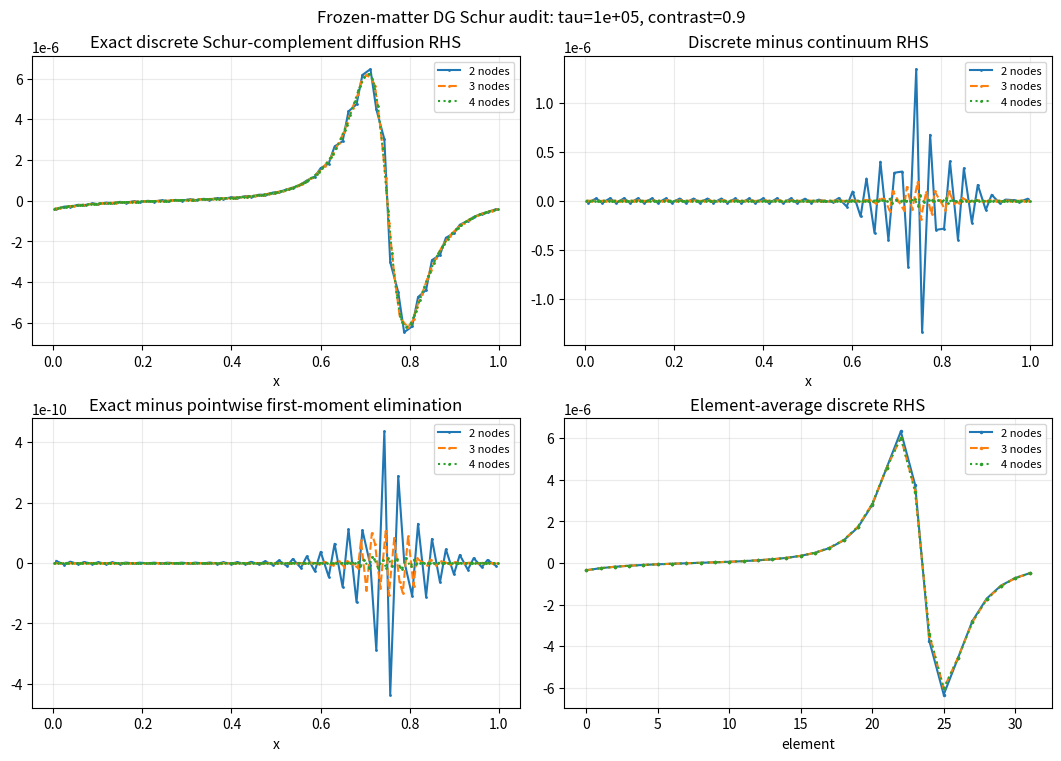

The script that saved this image:
#!/usr/bin/env python3
"""Matrix audit of Thornado's frozen-matter absorption--diffusion limit.

The matrices reproduce the one-dimensional Cartesian and flat-spherical,
static, isotropic specializations of the production weak DG streaming
operator.  Both LLF jump terms are retained.  The stationary first moment is
then eliminated exactly from the semi-discrete equations, rather than
replaced by pointwise division by the transport opacity.

This script is an algebraic audit.  It does not call Thornado and it does
not approximate the IMEX time integration.
"""

from __future__ import annotations

import argparse
from dataclasses import dataclass
from pathlib import Path

import numpy as np


def lagrange_values(nodes: np.ndarray, point: float) -> np.ndarray:
    values = np.ones(nodes.size)
    for j in range(nodes.size):
        for k in range(nodes.size):
            if k != j:
                values[j] *= (point - nodes[k]) / (nodes[j] - nodes[k])
    return values


def derivative_matrix(nodes: np.ndarray) -> np.ndarray:
    matrix = np.empty((nodes.size, nodes.size))
    for i, point in enumerate(nodes):
        for j in range(nodes.size):
            total = 0.0
            for m in range(nodes.size):
                if m == j:
                    continue
                term = 1.0 / (nodes[j] - nodes[m])
                for k in range(nodes.size):
                    if k != j and k != m:
                        term *= (point - nodes[k]) / (nodes[j] - nodes[k])
                total += term
            matrix[i, j] = total
    return matrix


@dataclass
class Operators:
    mass: np.ndarray
    x: np.ndarray
    opacity: np.ndarray
    density_from_flux: np.ndarray
    density_penalty: np.ndarray
    flux_from_density: np.ndarray
    flux_penalty: np.ndarray
    schur: np.ndarray
    pointwise_schur: np.ndarray


def lobatto_nodes(n_nodes: int) -> np.ndarray:
    if n_nodes == 1:
        return np.array([0.0])
    if n_nodes == 2:
        return np.array([-0.5, 0.5])
    if n_nodes == 3:
        return np.array([-0.5, 0.0, 0.5])
    if n_nodes == 4:
        return np.array([
            -0.5, -np.sqrt(5.0) / 10.0,
            +np.sqrt(5.0) / 10.0, +0.5,
        ])
    if n_nodes == 5:
        return np.array([
            -0.5, -np.sqrt(21.0) / 14.0, 0.0,
            +np.sqrt(21.0) / 14.0, +0.5,
        ])
    raise ValueError("Thornado implements one through five spatial nodes")


def build_operators(
    n_cells: int,
    n_nodes: int,
    mean_optical_depth: float,
    opacity_contrast: float = 0.0,
    source_aware: bool = True,
    alpha: float = 1.0,
    trace_pair: str = "centered",
) -> Operators:
    """Build the exact periodic Cartesian matrices used in the audit."""

    if trace_pair not in {"centered", "left-right", "right-left"}:
        raise ValueError(f"unknown trace pair: {trace_pair}")

    # Thornado uses Gauss nodes on [-1/2,1/2].
    nodes, weights = np.polynomial.legendre.leggauss(n_nodes)
    nodes *= 0.5
    weights *= 0.5
    lower = lagrange_values(nodes, -0.5)
    upper = lagrange_values(nodes, +0.5)
    derivative = derivative_matrix(nodes)

    dx = 1.0 / n_cells
    centers = (np.arange(n_cells) + 0.5) * dx
    x = (centers[:, None] + dx * nodes[None, :]).reshape(-1)
    size = n_cells * n_nodes
    mass = np.diag(np.tile(dx * weights, n_cells))

    kappa_mean = mean_optical_depth / dx
    opacity = kappa_mean * (
        1.0 + opacity_contrast * np.sin(2.0 * np.pi * x)
    )

    opacity_cells = opacity.reshape(n_cells, n_nodes)
    opacity_lower = opacity_cells @ lower
    opacity_upper = opacity_cells @ upper
    opacity_face = np.empty(n_cells)
    for face in range(n_cells):
        left = (face - 1) % n_cells
        right = face
        # This is the production equal-width specialization of the
        # width-weighted average of the two one-sided opacity traces.
        opacity_face[face] = 0.5 * (
            max(0.0, opacity_upper[left])
            + max(0.0, opacity_lower[right])
        )

    if source_aware:
        theta = 1.0 / (1.0 + 1.5 * alpha * opacity_face * dx)
    else:
        theta = np.ones(n_cells)

    def weak_rhs(volume: np.ndarray, face_flux: np.ndarray) -> np.ndarray:
        volume = volume.reshape(n_cells, n_nodes)
        result = np.empty_like(volume)
        for cell in range(n_cells):
            face_left = cell
            face_right = (cell + 1) % n_cells
            raw = (
                lower * face_flux[face_left]
                - upper * face_flux[face_right]
                + derivative.T @ (weights * volume[cell])
            )
            result[cell] = raw / (weights * dx)
        return result.reshape(-1)

    def traces(values: np.ndarray) -> tuple[np.ndarray, np.ndarray]:
        cells = values.reshape(n_cells, n_nodes)
        return cells @ lower, cells @ upper

    def density_rhs(first: np.ndarray, density: np.ndarray) -> np.ndarray:
        i_lower, i_upper = traces(first)
        d_lower, d_upper = traces(density)
        face_flux = np.empty(n_cells)
        for face in range(n_cells):
            left = (face - 1) % n_cells
            right = face
            jump_density = d_lower[right] - d_upper[left]
            if trace_pair == "centered":
                physical_flux = 0.5 * (i_upper[left] + i_lower[right])
            elif trace_pair == "left-right":
                physical_flux = i_upper[left]
            else:
                physical_flux = i_lower[right]
            face_flux[face] = physical_flux \
                - 0.5 * alpha * theta[face] * jump_density
        return weak_rhs(first, face_flux)

    def first_rhs(density: np.ndarray, first: np.ndarray) -> np.ndarray:
        d_lower, d_upper = traces(density)
        i_lower, i_upper = traces(first)
        face_flux = np.empty(n_cells)
        for face in range(n_cells):
            left = (face - 1) % n_cells
            right = face
            jump_first = i_lower[right] - i_upper[left]
            if trace_pair == "centered":
                physical_flux = (d_upper[left] + d_lower[right]) / 6.0
            elif trace_pair == "left-right":
                physical_flux = d_lower[right] / 3.0
            else:
                physical_flux = d_upper[left] / 3.0
            face_flux[face] = (
                physical_flux
                - 0.5 * alpha * jump_first
            )
        return weak_rhs(density / 3.0, face_flux)

    basis = np.eye(size)
    zero = np.zeros(size)
    density_from_flux = np.column_stack(
        [density_rhs(basis[:, column], zero) for column in range(size)]
    )
    density_penalty = np.column_stack(
        [density_rhs(zero, basis[:, column]) for column in range(size)]
    )
    flux_from_density = np.column_stack(
        [first_rhs(basis[:, column], zero) for column in range(size)]
    )
    flux_penalty = np.column_stack(
        [first_rhs(zero, basis[:, column]) for column in range(size)]
    )

    relaxation = np.diag(opacity) - flux_penalty
    exact_first = np.linalg.solve(relaxation, flux_from_density)
    pointwise_first = flux_from_density / opacity[:, None]
    schur = density_penalty + density_from_flux @ exact_first
    pointwise_schur = density_penalty + density_from_flux @ pointwise_first

    return Operators(
        mass=mass,
        x=x,
        opacity=opacity,
        density_from_flux=density_from_flux,
        density_penalty=density_penalty,
        flux_from_density=flux_from_density,
        flux_penalty=flux_penalty,
        schur=schur,
        pointwise_schur=pointwise_schur,
    )

def build_spherical_operators(
    n_cells: int,
    n_nodes: int,
    mean_optical_depth: float,
    opacity_contrast: float = 0.0,
    source_aware: bool = True,
    alpha: float = 1.0,
    stretch: float = 1.3,
) -> Operators:
    """Build the flat-spherical radial operator with reflecting boundaries."""

    nodes, weights = np.polynomial.legendre.leggauss(n_nodes)
    nodes *= 0.5
    weights *= 0.5
    lower = lagrange_values(nodes, -0.5)
    upper = lagrange_values(nodes, +0.5)
    derivative = derivative_matrix(nodes)

    logical_edges = np.linspace(0.0, 1.0, n_cells + 1)
    edges = 1.0 + logical_edges**stretch
    widths = np.diff(edges)
    centers = 0.5 * (edges[:-1] + edges[1:])
    x = (centers[:, None] + widths[:, None] * nodes[None, :])
    x_flat = x.reshape(-1)
    size = n_cells * n_nodes

    # GeometryComputationModule evaluates the scale factors at Lobatto
    # points and interpolates them to the Gauss points.  For flat spherical
    # coordinates h=(1,r,r), this interpolation is exact for n_nodes >= 2.
    lobatto = lobatto_nodes(n_nodes)
    interp = np.vstack([lagrange_values(lobatto, point) for point in nodes])
    radius_lobatto = centers[:, None] + widths[:, None] * lobatto[None, :]
    radius_gauss = radius_lobatto @ interp.T
    jacobian = radius_gauss**2
    jacobian_face = edges**2
    mass = np.diag((widths[:, None] * weights[None, :] * jacobian).reshape(-1))

    mean_width = float(np.mean(widths))
    kappa_mean = mean_optical_depth / mean_width
    phase = 2.0 * np.pi * (x_flat - 1.0)
    opacity = kappa_mean * (1.0 + opacity_contrast * np.cos(phase))
    opacity_cells = opacity.reshape(n_cells, n_nodes)
    opacity_lower = opacity_cells @ lower
    opacity_upper = opacity_cells @ upper
    opacity_face = np.zeros(n_cells + 1)
    opacity_face[0] = max(0.0, opacity_lower[0])
    opacity_face[-1] = max(0.0, opacity_upper[-1])
    for face in range(1, n_cells):
        face_width = 0.5 * (widths[face - 1] + widths[face])
        opacity_face[face] = (
            widths[face - 1] * max(0.0, opacity_upper[face - 1])
            + widths[face] * max(0.0, opacity_lower[face])
        ) / (2.0 * face_width)

    theta = np.ones(n_cells + 1)
    if source_aware:
        for face in range(1, n_cells):
            face_width = 0.5 * (widths[face - 1] + widths[face])
            theta[face] = 1.0 / (
                1.0 + 1.5 * alpha * opacity_face[face] * face_width
            )

    # Weak derivatives of h=(1,r,r), used by the production observer
    # correction.  The common face scale factors are the exact face radii.
    def weak_scalar_derivative(values: np.ndarray, common: np.ndarray) -> np.ndarray:
        result = np.empty_like(values)
        for cell in range(n_cells):
            raw = (
                -lower * common[cell]
                + upper * common[cell + 1]
                - derivative.T @ (weights * values[cell])
            )
            result[cell] = raw / (weights * widths[cell])
        return result

    dh_radius = weak_scalar_derivative(radius_gauss, edges)

    def weak_rhs(volume: np.ndarray, face_flux: np.ndarray) -> np.ndarray:
        volume = volume.reshape(n_cells, n_nodes)
        result = np.empty_like(volume)
        for cell in range(n_cells):
            raw = (
                lower * jacobian_face[cell] * face_flux[cell]
                - upper * jacobian_face[cell + 1] * face_flux[cell + 1]
                + derivative.T @ (weights * jacobian[cell] * volume[cell])
            )
            result[cell] = raw / (
                weights * widths[cell] * jacobian[cell]
            )
        return result.reshape(-1)

    def traces(values: np.ndarray) -> tuple[np.ndarray, np.ndarray]:
        cells = values.reshape(n_cells, n_nodes)
        return cells @ lower, cells @ upper

    def density_rhs(first: np.ndarray, density: np.ndarray) -> np.ndarray:
        i_lower, i_upper = traces(first)
        d_lower, d_upper = traces(density)
        face_flux = np.zeros(n_cells + 1)
        for face in range(1, n_cells):
            jump_density = d_lower[face] - d_upper[face - 1]
            face_flux[face] = 0.5 * (i_upper[face - 1] + i_lower[face]) \
                - 0.5 * alpha * theta[face] * jump_density
        return weak_rhs(first, face_flux)

    def first_rhs(density: np.ndarray, first: np.ndarray) -> np.ndarray:
        d_lower, d_upper = traces(density)
        i_lower, i_upper = traces(first)
        face_flux = np.empty(n_cells + 1)
        # Reflecting radiation boundary conditions: D is even and I is odd.
        face_flux[0] = density.reshape(n_cells, n_nodes)[0] @ lower / 3.0 \
            - alpha * i_lower[0]
        face_flux[-1] = density.reshape(n_cells, n_nodes)[-1] @ upper / 3.0 \
            + alpha * i_upper[-1]
        for face in range(1, n_cells):
            jump_first = i_lower[face] - i_upper[face - 1]
            face_flux[face] = (
                (d_upper[face - 1] + d_lower[face]) / 6.0
                - 0.5 * alpha * jump_first
            )
        result = weak_rhs(density.reshape(-1) / 3.0, face_flux)
        # Static isotropic observer correction: +2 D/(3r), constructed
        # from the same weak metric derivative as the production routine.
        metric_source = (
            (2.0 / 3.0) * density.reshape(n_cells, n_nodes)
            * dh_radius / radius_gauss
        )
        return result + metric_source.reshape(-1)

    basis = np.eye(size)
    zero = np.zeros(size)
    density_from_flux = np.column_stack(
        [density_rhs(basis[:, column], zero) for column in range(size)]
    )
    density_penalty = np.column_stack(
        [density_rhs(zero, basis[:, column]) for column in range(size)]
    )
    flux_from_density = np.column_stack(
        [first_rhs(basis[:, column], zero) for column in range(size)]
    )
    flux_penalty = np.column_stack(
        [first_rhs(zero, basis[:, column]) for column in range(size)]
    )
    relaxation = np.diag(opacity) - flux_penalty
    exact_first = np.linalg.solve(relaxation, flux_from_density)
    pointwise_first = flux_from_density / opacity[:, None]
    schur = density_penalty + density_from_flux @ exact_first
    pointwise_schur = density_penalty + density_from_flux @ pointwise_first
    return Operators(
        mass=mass,
        x=x_flat,
        opacity=opacity,
        density_from_flux=density_from_flux,
        density_penalty=density_penalty,
        flux_from_density=flux_from_density,
        flux_penalty=flux_penalty,
        schur=schur,
        pointwise_schur=pointwise_schur,
    )


def mass_norm(vector: np.ndarray, mass: np.ndarray) -> float:
    return float(np.sqrt(max(0.0, vector @ mass @ vector)))


def relative_mass_norm(
    difference: np.ndarray, reference: np.ndarray, mass: np.ndarray
) -> float:
    return mass_norm(difference, mass) / max(
        mass_norm(reference, mass), np.finfo(float).tiny
    )


def element_means(values: np.ndarray, n_cells: int, n_nodes: int) -> np.ndarray:
    _, weights = np.polynomial.legendre.leggauss(n_nodes)
    weights *= 0.5
    return values.reshape(n_cells, n_nodes) @ weights


def mass_weighted_element_means(
    values: np.ndarray, mass: np.ndarray, n_cells: int, n_nodes: int
) -> np.ndarray:
    """Element averages in the physical volume measure stored in mass."""
    cell_values = values.reshape(n_cells, n_nodes)
    cell_mass = np.diag(mass).reshape(n_cells, n_nodes)
    return np.sum(cell_mass * cell_values, axis=1) / np.sum(cell_mass, axis=1)


def checkerboard_projection(means: np.ndarray) -> float:
    alternating = (-1.0) ** np.arange(means.size)
    centered = means - np.mean(means)
    return float(abs(np.dot(centered, alternating)) / means.size)


def gridscale_rms(values: np.ndarray) -> float:
    """RMS of a high-pass filter normalized to unity on (-1)^element."""
    filtered = (
        0.5 * values
        - 0.25 * np.roll(values, 1)
        - 0.25 * np.roll(values, -1)
    )
    return float(np.sqrt(np.mean(filtered**2)))


def gridscale_rms_nonperiodic(values: np.ndarray) -> float:
    filtered = (
        0.5 * values[1:-1]
        - 0.25 * values[:-2]
        - 0.25 * values[2:]
    )
    return float(np.sqrt(np.mean(filtered**2)))


def continuum_diffusion_rhs(x: np.ndarray, kappa_mean: float, contrast: float) -> np.ndarray:
    wave = 2.0 * np.pi
    amplitude = 0.1
    density_prime = -amplitude * wave * np.sin(wave * x)
    density_second = -amplitude * wave**2 * np.cos(wave * x)
    opacity = kappa_mean * (1.0 + contrast * np.sin(wave * x))
    opacity_prime = kappa_mean * contrast * wave * np.cos(wave * x)
    diffusion = 1.0 / (3.0 * opacity)
    diffusion_prime = -opacity_prime / (3.0 * opacity**2)
    return diffusion_prime * density_prime + diffusion * density_second


def continuum_spherical_diffusion_rhs(
    radius: np.ndarray, kappa_mean: float, contrast: float
) -> np.ndarray:
    coordinate = radius - 1.0
    density_prime = -0.1 * np.pi * np.sin(np.pi * coordinate)
    density_second = -0.1 * np.pi**2 * np.cos(np.pi * coordinate)
    opacity = kappa_mean * (
        1.0 + contrast * np.cos(2.0 * np.pi * coordinate)
    )
    opacity_prime = (
        -2.0 * np.pi * kappa_mean * contrast
        * np.sin(2.0 * np.pi * coordinate)
    )
    diffusion = 1.0 / (3.0 * opacity)
    diffusion_prime = -opacity_prime / (3.0 * opacity**2)
    return (
        diffusion * density_second
        + (diffusion_prime + 2.0 * diffusion / radius) * density_prime
    )


def symbol_branches(operator: np.ndarray, n_cells: int, n_nodes: int) -> np.ndarray:
    branches = np.empty((n_cells, n_nodes), dtype=complex)
    for mode in range(n_cells):
        phase = np.exp(2.0j * np.pi * mode * np.arange(n_cells) / n_cells)
        lifting = np.zeros((n_cells * n_nodes, n_nodes), dtype=complex)
        for cell in range(n_cells):
            lifting[cell * n_nodes:(cell + 1) * n_nodes, :] \
                = phase[cell] * np.eye(n_nodes) / np.sqrt(n_cells)
        symbol = lifting.conj().T @ operator @ lifting
        branches[mode] = np.linalg.eigvals(symbol)
    return branches


def audit_p1_limiting_symbol(n_cells: int = 64) -> dict[str, float]:
    """Verify the analytic two-branch symbol of the p=1 thick-limit operator."""

    # source_aware=False exposes the unit-coefficient density jump matrix.
    operators = build_operators(
        n_cells, 2, mean_optical_depth=1.0,
        opacity_contrast=0.0, source_aware=False,
    )
    dx = 1.0 / n_cells
    limiting = (
        operators.density_from_flux @ operators.flux_from_density
        + (2.0 / (3.0 * dx)) * operators.density_penalty
    )
    numerical = symbol_branches(limiting, n_cells, 2)

    maximum_error = 0.0
    for mode in range(n_cells):
        phase = 2.0 * np.pi * mode / n_cells
        cosine = np.cos(phase)
        trace = (4.0 / (3.0 * dx**2)) * (
            cosine**2 + 2.0 * cosine - 6.0
        )
        determinant = (4.0 / (3.0 * dx**4)) * (
            1.0 - cosine
        ) * (5.0 - 3.0 * cosine)
        analytic = np.roots((1.0, -trace, determinant))
        error = np.max(np.abs(
            np.sort_complex(numerical[mode]) - np.sort_complex(analytic)
        ))
        maximum_error = max(maximum_error, float(error * dx**2))

    zero_mode = np.sort(numerical[0].real) * dx**2
    nyquist = np.sort(numerical[n_cells // 2].real) * dx**2
    eigenvalues = np.linalg.eigvals(limiting)
    scale = max(float(np.max(np.abs(eigenvalues))), 1.0)
    return {
        "formula_error_h2": maximum_error,
        "max_real_h2": float(np.max(eigenvalues.real) * dx**2),
        "nullity": float(np.count_nonzero(
            np.abs(eigenvalues) < 1.0e-11 * scale
        )),
        "zero_internal_h2": float(zero_mode[0]),
        "zero_physical_h2": float(zero_mode[1]),
        "nyquist_lower_h2": float(nyquist[0]),
        "nyquist_upper_h2": float(nyquist[1]),
    }


def audit_case(n_cells: int, n_nodes: int, tau: float, contrast: float) -> dict[str, float]:
    operators = build_operators(n_cells, n_nodes, tau, contrast, True)
    size = n_cells * n_nodes
    ones = np.ones(size)
    eig = np.linalg.eigvals(operators.schur)
    spectral_scale = max(np.max(np.abs(eig)), 1.0)
    nullity = int(np.count_nonzero(np.abs(eig) < 1.0e-11 * spectral_scale))

    density_equilibrium = 1.0 + 0.1 * np.cos(2.0 * np.pi * operators.x)
    discrete_rhs = operators.schur @ density_equilibrium
    dx = 1.0 / n_cells
    kappa_mean = tau / dx
    continuum_rhs = continuum_diffusion_rhs(
        operators.x, kappa_mean, contrast
    )
    exact_means = element_means(discrete_rhs, n_cells, n_nodes)
    continuum_means = element_means(continuum_rhs, n_cells, n_nodes)
    mean_error = exact_means - continuum_means

    # Verify the Schur complement against the complete frozen-matter steady
    # block system, including absorption.  The absorption fraction matches
    # the reduced Thornado absorption--diffusion test.
    absorption = 0.5 * operators.opacity
    absorption_matrix = np.diag(absorption)
    full_matrix = np.block([
        [operators.density_penalty - absorption_matrix,
         operators.density_from_flux],
        [operators.flux_from_density,
         operators.flux_penalty - np.diag(operators.opacity)],
    ])
    full_forcing = np.concatenate((-absorption * density_equilibrium,
                                   np.zeros(size)))
    full_solution = np.linalg.solve(full_matrix, full_forcing)
    density_schur = np.linalg.solve(
        absorption_matrix - operators.schur,
        absorption * density_equilibrium,
    )
    block_schur_error = relative_mass_norm(
        full_solution[:size] - density_schur,
        density_schur,
        operators.mass,
    )

    branches = symbol_branches(operators.schur, n_cells, n_nodes) \
        if contrast == 0.0 else None
    nyquist_max = np.nan
    if branches is not None:
        nyquist_max = float(np.max(branches[n_cells // 2].real))

    central_schur = operators.schur - operators.density_penalty
    central_eig = np.linalg.eigvals(central_schur)
    central_scale = max(np.max(np.abs(central_eig)), 1.0)
    central_nullity = int(
        np.count_nonzero(np.abs(central_eig) < 1.0e-11 * central_scale)
    )
    central_branches = symbol_branches(central_schur, n_cells, n_nodes) \
        if contrast == 0.0 else None
    central_nyquist_max = np.nan
    if central_branches is not None:
        central_nyquist_max = float(
            np.max(central_branches[n_cells // 2].real)
        )

    mass_symmetry_residual = np.linalg.norm(
        operators.mass @ operators.schur
        - operators.schur.T @ operators.mass
    ) / max(
        np.linalg.norm(operators.mass @ operators.schur),
        np.finfo(float).tiny,
    )

    adjoint_residual = np.linalg.norm(
        operators.mass @ operators.flux_from_density
        + (1.0 / 3.0)
        * operators.density_from_flux.T @ operators.mass
    ) / max(
        np.linalg.norm(operators.mass @ operators.flux_from_density),
        np.finfo(float).tiny,
    )

    return {
        "constant_residual": float(np.linalg.norm(operators.schur @ ones, np.inf)),
        "max_real_eigenvalue": float(np.max(eig.real)),
        "nullity": float(nullity),
        "central_nullity": float(central_nullity),
        "adjoint_residual": float(adjoint_residual),
        "mass_symmetry_residual": float(mass_symmetry_residual),
        "block_schur_error": block_schur_error,
        "pointwise_elimination_error": relative_mass_norm(
            (operators.schur - operators.pointwise_schur) @ density_equilibrium,
            discrete_rhs,
            operators.mass,
        ),
        "continuum_relative_error": relative_mass_norm(
            discrete_rhs - continuum_rhs, continuum_rhs, operators.mass
        ),
        "mean_continuum_relative_error": float(
            np.linalg.norm(exact_means - continuum_means)
            / max(np.linalg.norm(continuum_means), np.finfo(float).tiny)
        ),
        "checkerboard_absolute": checkerboard_projection(exact_means),
        "checkerboard_relative": checkerboard_projection(exact_means)
        / max(float(np.max(np.abs(exact_means))), np.finfo(float).tiny),
        "gridscale_error_relative": gridscale_rms(mean_error)
        / max(float(np.sqrt(np.mean(continuum_means**2))), np.finfo(float).tiny),
        "nyquist_max_real": nyquist_max,
        "central_nyquist_max_real": central_nyquist_max,
    }


def audit_spherical_case(
    n_cells: int, n_nodes: int, tau: float, contrast: float
) -> dict[str, float]:
    operators = build_spherical_operators(
        n_cells, n_nodes, tau, contrast, True
    )
    size = n_cells * n_nodes
    eig = np.linalg.eigvals(operators.schur)
    spectral_scale = max(np.max(np.abs(eig)), 1.0)
    central = operators.schur - operators.density_penalty
    central_eig = np.linalg.eigvals(central)
    central_scale = max(np.max(np.abs(central_eig)), 1.0)

    density_equilibrium = 1.0 + 0.1 * np.cos(
        np.pi * (operators.x - 1.0)
    )
    discrete_rhs = operators.schur @ density_equilibrium
    kappa_mean = tau * n_cells
    continuum_rhs = continuum_spherical_diffusion_rhs(
        operators.x, kappa_mean, contrast
    )
    discrete_means = mass_weighted_element_means(
        discrete_rhs, operators.mass, n_cells, n_nodes
    )
    continuum_means = mass_weighted_element_means(
        continuum_rhs, operators.mass, n_cells, n_nodes
    )
    interior_cells = slice(2, n_cells - 2)
    interior_nodes = np.zeros(size, dtype=bool)
    interior_nodes.reshape(n_cells, n_nodes)[interior_cells, :] = True
    interior_mass = operators.mass[np.ix_(interior_nodes, interior_nodes)]

    absorption = 0.5 * operators.opacity
    absorption_matrix = np.diag(absorption)
    full_matrix = np.block([
        [operators.density_penalty - absorption_matrix,
         operators.density_from_flux],
        [operators.flux_from_density,
         operators.flux_penalty - np.diag(operators.opacity)],
    ])
    full_forcing = np.concatenate((-absorption * density_equilibrium,
                                   np.zeros(size)))
    full_solution = np.linalg.solve(full_matrix, full_forcing)
    density_schur = np.linalg.solve(
        absorption_matrix - operators.schur,
        absorption * density_equilibrium,
    )

    adjoint_residual = np.linalg.norm(
        operators.mass @ operators.flux_from_density
        + (1.0 / 3.0)
        * operators.density_from_flux.T @ operators.mass
    ) / max(
        np.linalg.norm(operators.mass @ operators.flux_from_density),
        np.finfo(float).tiny,
    )

    mass_symmetry_residual = np.linalg.norm(
        operators.mass @ operators.schur
        - operators.schur.T @ operators.mass
    ) / max(
        np.linalg.norm(operators.mass @ operators.schur),
        np.finfo(float).tiny,
    )

    return {
        "constant_residual": float(
            np.linalg.norm(operators.schur @ np.ones(size), np.inf)
        ),
        "max_real_eigenvalue": float(np.max(eig.real)),
        "nullity": float(
            np.count_nonzero(np.abs(eig) < 1.0e-11 * spectral_scale)
        ),
        "central_nullity": float(
            np.count_nonzero(
                np.abs(central_eig) < 1.0e-11 * central_scale
            )
        ),
        "adjoint_residual": float(adjoint_residual),
        "mass_symmetry_residual": float(mass_symmetry_residual),
        "block_schur_error": relative_mass_norm(
            full_solution[:size] - density_schur,
            density_schur,
            operators.mass,
        ),
        "pointwise_elimination_error": relative_mass_norm(
            (operators.schur - operators.pointwise_schur)
            @ density_equilibrium,
            discrete_rhs,
            operators.mass,
        ),
        "continuum_relative_error": relative_mass_norm(
            discrete_rhs - continuum_rhs,
            continuum_rhs,
            operators.mass,
        ),
        "interior_continuum_relative_error": relative_mass_norm(
            (discrete_rhs - continuum_rhs)[interior_nodes],
            continuum_rhs[interior_nodes],
            interior_mass,
        ),
        "mean_continuum_relative_error": float(
            np.linalg.norm(discrete_means - continuum_means)
            / max(np.linalg.norm(continuum_means), np.finfo(float).tiny)
        ),
        "gridscale_error_relative": gridscale_rms(
            discrete_means - continuum_means
        ) / max(
            float(np.sqrt(np.mean(continuum_means**2))),
            np.finfo(float).tiny,
        ),
        "interior_mean_relative_error": float(
            np.linalg.norm(
                discrete_means[interior_cells]
                - continuum_means[interior_cells]
            )
            / max(
                np.linalg.norm(continuum_means[interior_cells]),
                np.finfo(float).tiny,
            )
        ),
        "interior_gridscale_error_relative": gridscale_rms_nonperiodic(
            (discrete_means - continuum_means)[interior_cells]
        ) / max(
            float(np.sqrt(np.mean(continuum_means[interior_cells]**2))),
            np.finfo(float).tiny,
        ),
    }


def write_figure(output: Path, tau: float, contrast: float) -> None:
    import matplotlib
    matplotlib.use("Agg")
    import matplotlib.pyplot as plt

    fig, axes = plt.subplots(2, 2, figsize=(10.5, 7.5), constrained_layout=True)
    for n_nodes, linestyle in ((2, "-"), (3, "--"), (4, ":")):
        operators = build_operators(32, n_nodes, tau, contrast, True)
        density = 1.0 + 0.1 * np.cos(2.0 * np.pi * operators.x)
        rhs = operators.schur @ density
        rhs_pointwise = operators.pointwise_schur @ density
        kappa_mean = tau * 32.0
        rhs_continuum = continuum_diffusion_rhs(
            operators.x, kappa_mean, contrast
        )
        axes[0, 0].plot(operators.x, rhs, linestyle, marker=".", ms=2,
                        label=f"{n_nodes} nodes")
        axes[0, 1].plot(operators.x, rhs - rhs_continuum, linestyle,
                        marker=".", ms=2, label=f"{n_nodes} nodes")
        axes[1, 0].plot(operators.x, rhs - rhs_pointwise, linestyle,
                        marker=".", ms=2, label=f"{n_nodes} nodes")
        means = element_means(rhs, 32, n_nodes)
        axes[1, 1].plot(np.arange(32), means, linestyle, marker=".", ms=3,
                        label=f"{n_nodes} nodes")

    axes[0, 0].set_title("Exact discrete Schur-complement diffusion RHS")
    axes[0, 1].set_title("Discrete minus continuum RHS")
    axes[1, 0].set_title("Exact minus pointwise first-moment elimination")
    axes[1, 1].set_title("Element-average discrete RHS")
    axes[0, 0].set_xlabel("x")
    axes[0, 1].set_xlabel("x")
    axes[1, 0].set_xlabel("x")
    axes[1, 1].set_xlabel("element")
    for axis in axes.flat:
        axis.grid(alpha=0.25)
        axis.legend(fontsize=8)
    fig.suptitle(
        f"Frozen-matter DG Schur audit: tau={tau:.0e}, contrast={contrast:.1f}"
    )
    fig.savefig(output)
    plt.close(fig)


def main() -> None:
    parser = argparse.ArgumentParser()
    parser.add_argument("--output", type=Path,
                        default=Path("frozen_matter_schur_audit.pdf"))
    parser.add_argument("--tau", type=float, default=1.0e5)
    parser.add_argument("--contrast", type=float, default=0.9)
    parser.add_argument("--no-figure", action="store_true")
    args = parser.parse_args()

    p1_symbol = audit_p1_limiting_symbol()
    print("p=1 opacity-scaled limiting symbol")
    print(
        "  max h^2 analytic error="
        f"{p1_symbol['formula_error_h2']:.3e}, "
        "max h^2 Re(lambda)="
        f"{p1_symbol['max_real_h2']:.3e}, "
        f"nullity={int(p1_symbol['nullity'])}"
    )
    print(
        "  h^2 lambda(phi=0)="
        f"({p1_symbol['zero_internal_h2']:.12g}, "
        f"{p1_symbol['zero_physical_h2']:.12g})"
    )
    print(
        "  h^2 lambda(phi=pi)="
        f"({p1_symbol['nyquist_lower_h2']:.12g}, "
        f"{p1_symbol['nyquist_upper_h2']:.12g})"
    )
    print()

    print(
        "cells nodes contrast const_res max_Re null/null0 adjoint symmetry block_err "
        "point_elim_err nodal_err mean_err grid_err cb_proj "
        "nyquist_Re/central"
    )
    for contrast in (0.0, args.contrast):
        for n_nodes in (2, 3, 4):
            for n_cells in (16, 32, 64):
                result = audit_case(n_cells, n_nodes, args.tau, contrast)
                print(
                    f"{n_cells:5d} {n_nodes:5d} {contrast:8.3f} "
                    f"{result['constant_residual']:9.2e} "
                    f"{result['max_real_eigenvalue']:9.2e} "
                    f"{int(result['nullity']):2d}/{int(result['central_nullity']):2d} "
                    f"{result['adjoint_residual']:9.2e} "
                    f"{result['mass_symmetry_residual']:9.2e} "
                    f"{result['block_schur_error']:9.2e} "
                    f"{result['pointwise_elimination_error']:12.4e} "
                    f"{result['continuum_relative_error']:9.2e} "
                    f"{result['mean_continuum_relative_error']:9.2e} "
                    f"{result['gridscale_error_relative']:9.2e} "
                    f"{result['checkerboard_relative']:9.2e} "
                    f"{result['nyquist_max_real']:10.3e}/"
                    f"{result['central_nyquist_max_real']:10.3e}"
                )

    print()
    print(
        "spherical: cells nodes contrast const_res max_Re null/null0 "
        "adjoint symmetry block_err point_elim_err nodal_err(int) "
        "mean_err(int) grid_err(int)"
    )
    for contrast in (0.0, args.contrast):
        for n_nodes in (2, 3, 4):
            for n_cells in (16, 32, 64):
                result = audit_spherical_case(
                    n_cells, n_nodes, args.tau, contrast
                )
                print(
                    f"{n_cells:5d} {n_nodes:5d} {contrast:8.3f} "
                    f"{result['constant_residual']:9.2e} "
                    f"{result['max_real_eigenvalue']:9.2e} "
                    f"{int(result['nullity']):2d}/{int(result['central_nullity']):2d} "
                    f"{result['adjoint_residual']:9.2e} "
                    f"{result['mass_symmetry_residual']:9.2e} "
                    f"{result['block_schur_error']:9.2e} "
                    f"{result['pointwise_elimination_error']:12.4e} "
                    f"{result['continuum_relative_error']:9.2e}"
                    f"({result['interior_continuum_relative_error']:9.2e}) "
                    f"{result['mean_continuum_relative_error']:9.2e}"
                    f"({result['interior_mean_relative_error']:9.2e}) "
                    f"{result['gridscale_error_relative']:9.2e}"
                    f"({result['interior_gridscale_error_relative']:9.2e})"
                )

    print()
    print(
        "Cartesian optical-depth sweep: cells=32 nodes=2 contrast="
        f"{args.contrast:g}"
    )
    print("tau_cell point_elim_err nodal_err mean_err grid_err")
    for tau in (1.0, 3.0, 10.0, 30.0, 1.0e2, 1.0e3, 1.0e4, 1.0e5):
        result = audit_case(32, 2, tau, args.contrast)
        print(
            f"{tau:9.1e} "
            f"{result['pointwise_elimination_error']:14.6e} "
            f"{result['continuum_relative_error']:9.3e} "
            f"{result['mean_continuum_relative_error']:9.3e} "
            f"{result['gridscale_error_relative']:9.3e}"
        )

    if not args.no_figure:
        write_figure(args.output, args.tau, args.contrast)


if __name__ == "__main__":
    main()
